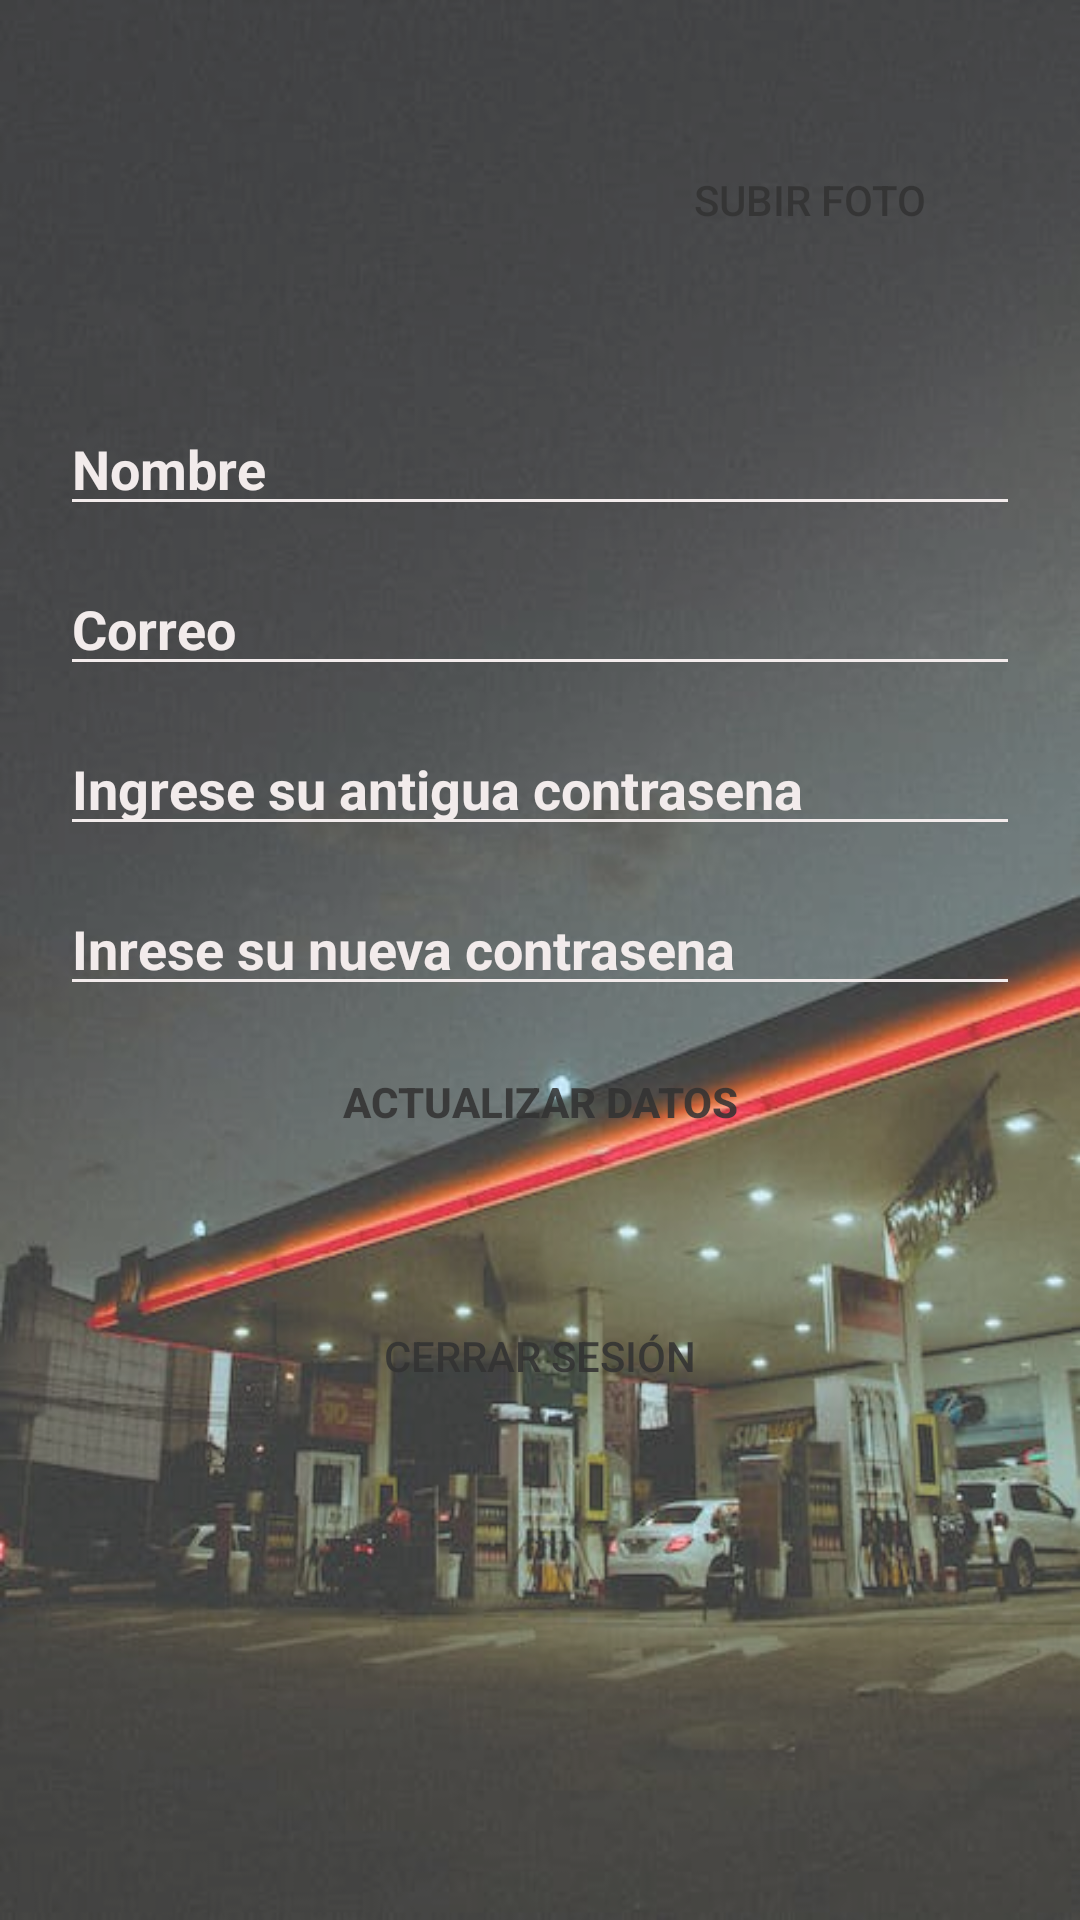

The Android layout XML behind this screen, and the referenced resources:
<!-- AndroidManifest.xml: application theme Theme.ProyectoETPS1 -->
<!-- res/layout/fragment__perfil.xml -->
<?xml version="1.0" encoding="utf-8"?>
<FrameLayout xmlns:android="http://schemas.android.com/apk/res/android"
    xmlns:app="http://schemas.android.com/apk/res-auto"
    xmlns:tools="http://schemas.android.com/tools"
    android:layout_width="match_parent"
    android:layout_height="match_parent"
    android:alpha="0.8"
    android:background="@drawable/background"
    tools:context=".Fragment_Perfil">

    <androidx.constraintlayout.widget.ConstraintLayout
        android:layout_width="match_parent"
        android:layout_height="match_parent">

        <androidx.constraintlayout.widget.ConstraintLayout
            app:layout_constraintBottom_toBottomOf="parent"
            app:layout_constraintEnd_toEndOf="parent"
            app:layout_constraintStart_toStartOf="parent"
            app:layout_constraintTop_toTopOf="parent"
            android:layout_width="match_parent"
            android:layout_height="match_parent"
            android:layout_marginStart="10dp"
            android:layout_marginTop="15dp"
            android:layout_marginEnd="10dp"
            android:layout_marginBottom="15dp">

            <LinearLayout
                android:layout_width="match_parent"
                android:layout_height="match_parent"
                android:orientation="vertical">

                <androidx.constraintlayout.widget.ConstraintLayout
                    android:layout_width="match_parent"
                    android:layout_height="103dp"
                    android:background="@drawable/border_buttom">

                    <ImageView
                        android:id="@+id/imageView4"
                        android:layout_width="94dp"
                        android:layout_height="80dp"
                        android:layout_marginStart="28dp"
                        android:src="@drawable/imagen_perfil"
                        app:layout_constraintBottom_toBottomOf="parent"
                        app:layout_constraintStart_toStartOf="parent"
                        app:layout_constraintTop_toTopOf="parent" />

                    <Button
                        android:id="@+id/button3"
                        android:layout_width="wrap_content"
                        android:layout_height="wrap_content"
                        android:layout_marginEnd="36dp"
                        android:background="#00000000"
                        android:text="Subir foto"
                        app:layout_constraintBottom_toBottomOf="parent"
                        app:layout_constraintEnd_toEndOf="parent"
                        app:layout_constraintTop_toTopOf="parent" />
                </androidx.constraintlayout.widget.ConstraintLayout>

                <androidx.constraintlayout.widget.ConstraintLayout
                    android:layout_width="match_parent"
                    android:layout_height="294dp"
                    android:background="@drawable/border_buttom">

                    <EditText
                        android:id="@+id/edtPerfilName"
                        android:layout_width="320dp"
                        android:layout_height="wrap_content"
                        android:layout_marginTop="16dp"
                        android:backgroundTint="#EFE7E7"
                        android:ems="10"
                        android:hint="Nombre"
                        android:inputType="textPersonName"
                        android:textColor="#FAF5F5"
                        android:textColorHint="#EFE7E7"
                        android:textStyle="bold"
                        app:layout_constraintEnd_toEndOf="parent"
                        app:layout_constraintStart_toStartOf="parent"
                        app:layout_constraintTop_toTopOf="parent" />

                    <EditText
                        android:id="@+id/edtPerfilEmail"
                        android:layout_width="320dp"
                        android:layout_height="wrap_content"
                        android:layout_marginTop="12dp"
                        android:backgroundTint="#EFE7E7"
                        android:ems="10"
                        android:hint="Correo"
                        android:inputType="textPersonName"
                        android:textColor="#FAF5F5"
                        android:textColorHint="#EFE7E7"
                        android:textStyle="bold"
                        app:layout_constraintEnd_toEndOf="parent"
                        app:layout_constraintStart_toStartOf="parent"
                        app:layout_constraintTop_toBottomOf="@+id/edtPerfilName" />

                    <EditText
                        android:id="@+id/edtPerfilPass"
                        android:layout_width="320dp"
                        android:layout_height="wrap_content"
                        android:layout_marginTop="12dp"
                        android:backgroundTint="#EFE7E7"
                        android:ems="10"
                        android:hint="Ingrese su antigua contrasena"
                        android:inputType="textPassword"
                        android:textColor="#FAF5F5"
                        android:textColorHint="#EFE7E7"
                        android:textStyle="bold"
                        app:layout_constraintEnd_toEndOf="parent"
                        app:layout_constraintStart_toStartOf="parent"
                        app:layout_constraintTop_toBottomOf="@+id/edtPerfilEmail" />

                    <EditText
                        android:id="@+id/edtPerfilConfirm"
                        android:layout_width="320dp"
                        android:layout_height="wrap_content"
                        android:layout_marginTop="12dp"
                        android:backgroundTint="#EFE7E7"
                        android:ems="10"
                        android:hint="Inrese su nueva contrasena"
                        android:inputType="textPassword"
                        android:textColor="#FAF5F5"
                        android:textColorHint="#EFE7E7"
                        android:textStyle="bold"
                        app:layout_constraintEnd_toEndOf="parent"
                        app:layout_constraintStart_toStartOf="parent"
                        app:layout_constraintTop_toBottomOf="@+id/edtPerfilPass" />

                    <Button
                        android:id="@+id/btnActualizar"
                        android:layout_width="wrap_content"
                        android:layout_height="wrap_content"
                        android:layout_marginTop="8dp"
                        android:background="#00000000"
                        android:text="Actualizar datos"
                        android:textStyle="bold"
                        app:layout_constraintEnd_toEndOf="parent"
                        app:layout_constraintStart_toStartOf="parent"
                        app:layout_constraintTop_toBottomOf="@+id/edtPerfilConfirm" />
                </androidx.constraintlayout.widget.ConstraintLayout>

                <androidx.constraintlayout.widget.ConstraintLayout
                    android:layout_width="match_parent"
                    android:layout_height="115dp">

                    <Button
                        android:id="@+id/btnCerrarSession"
                        android:layout_width="wrap_content"
                        android:layout_height="wrap_content"
                        android:background="#00000000"
                        android:text="Cerrar Sesión"
                        app:layout_constraintBottom_toBottomOf="parent"
                        app:layout_constraintEnd_toEndOf="parent"
                        app:layout_constraintStart_toStartOf="parent"
                        app:layout_constraintTop_toTopOf="parent"
                        app:layout_constraintVertical_bias="0.238" />
                </androidx.constraintlayout.widget.ConstraintLayout>

            </LinearLayout>
        </androidx.constraintlayout.widget.ConstraintLayout>
    </androidx.constraintlayout.widget.ConstraintLayout>
</FrameLayout>
<!-- resources referenced by this layout -->
<resources>
  <!-- drawable background: jpg bitmap (drawable, 30948 bytes) -->
  <!-- drawable border_buttom (drawable) -->
  <shape xmlns:android="http://schemas.android.com/apk/res/android"
      android:shape="rectangle">
      <stroke
          android:width="0dp"
          android:color="@android:color/white"
          android:bottom="2dp" />
  </shape>
  <style name="Theme.ProyectoETPS1" parent="Theme.MaterialComponents.DayNight.DarkActionBar">
          
          <item name="colorPrimary">@color/purple_500</item>
          <item name="colorPrimaryVariant">@color/purple_700</item>
          <item name="colorOnPrimary">@color/white</item>
          
          <item name="colorSecondary">@color/teal_200</item>
          <item name="colorSecondaryVariant">@color/teal_700</item>
          <item name="colorOnSecondary">@color/black</item>
          
          <item name="android:statusBarColor">?attr/colorPrimaryVariant</item>
          
      </style>
  <color name="purple_500">#FF6200EE</color>
  <color name="purple_700">#FF3700B3</color>
  <color name="white">#FFFFFFFF</color>
  <color name="teal_200">#FF03DAC5</color>
  <color name="teal_700">#FF018786</color>
  <color name="black">#FF000000</color>
</resources>
